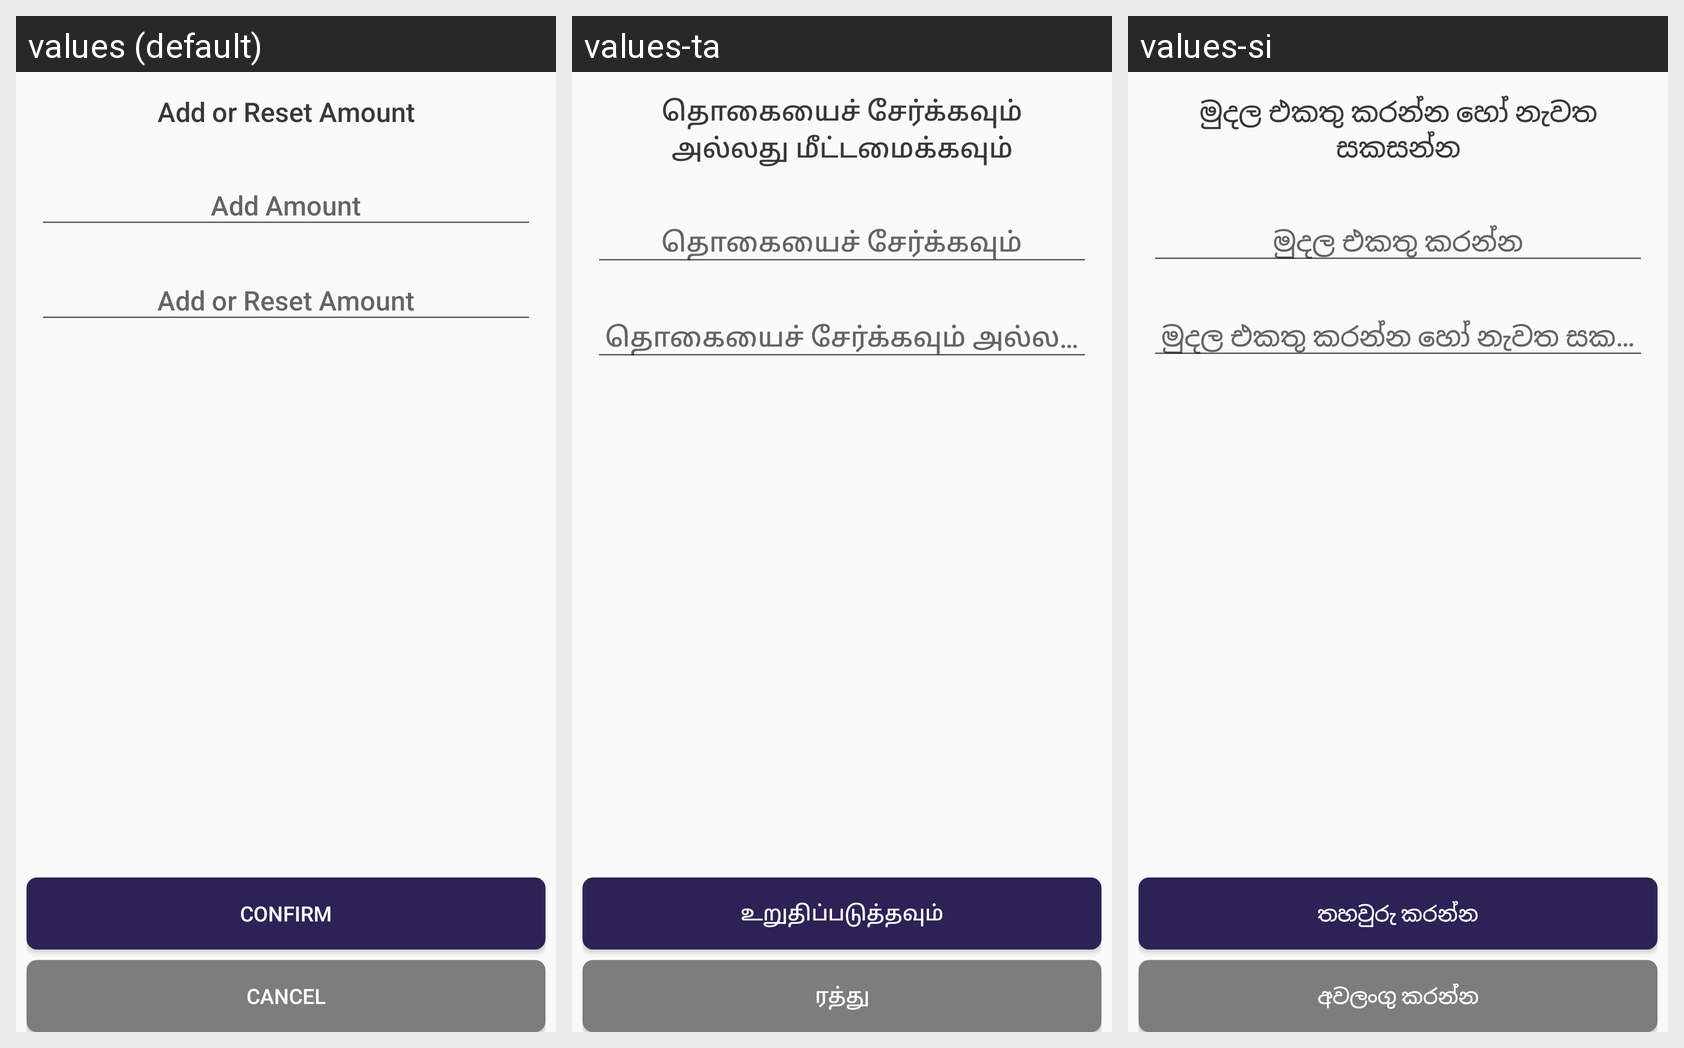

The same Android screen rendered under several of its app's locales, left to right. List the strings drawn on it with the default value and each locale's translation.
Android screen res/layout/dialog_add_supplier_amount.xml rendered under 3 locales, left to right: values (default), values-ta, values-si. Device: Nexus 5 (rendered at 1080×1920; each locale shown at half size, 540×960, under a caption strip naming it); theme AppTheme.
Strings drawn on this screen, with the default value and each locale's value (text and hints the layout hard-codes, and strings that could not be matched under every locale, appear in the picture but are not listed):

add_reset_amount
  values: Add or Reset Amount
  values-ta: தொகையைச் சேர்க்கவும் அல்லது மீட்டமைக்கவும்
  values-si: මුදල එකතු කරන්න හෝ නැවත සකසන්න

add_amount
  values: Add Amount
  values-ta: தொகையைச் சேர்க்கவும்
  values-si: මුදල එකතු කරන්න

confirm
  values: Confirm
  values-ta: உறுதிப்படுத்தவும்
  values-si: තහවුරු කරන්න

cancel
  values: Cancel
  values-ta: ரத்து
  values-si: අවලංගු කරන්න
